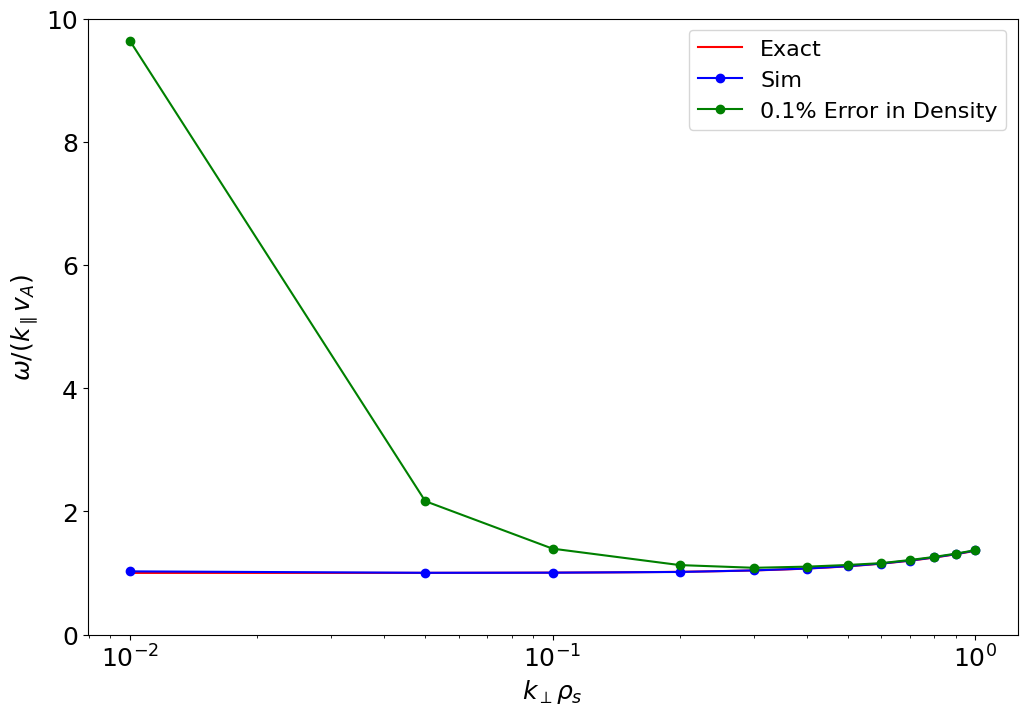

Write the Python code that produced this figure. (Note: this script raises an exception after producing the figure.)
from numpy import *
from scipy import special
from scipy import optimize
import matplotlib.pyplot as plt
import math
from matplotlib import rcParams
from matplotlib import rc

rcParams['legend.fontsize'] = 16
font = {'family' : 'sans-serif',
        'sans-serif' : ['Arial'],
        'size'   : 18}
rc('font', **font)

def plasmaDisp(z):
    return 1j*sqrt(pi)*exp(-z**2)*(1+special.erf(1j*z))

def derivPlasmaDisp(z):
    return -2*(1+z*plasmaDisp(z))

def eps(z,beta_e_val):
    return (m_i/m_e*beta_e_val*z**2-1)*(1+z*plasmaDisp(z)) - kPerpRho**2

def derivEps(z,beta_e_val):
    return (2*m_i/m_e*beta_e_val*z)*(1+z*plasmaDisp(z)) + (m_i/m_e*beta_e_val*z**2-1)*(plasmaDisp(z)+z*derivPlasmaDisp(z))

# Number of points to calculate damping rate at
nPoints = 100;
kPerpRhoList = linspace(0.01, 1.0, nPoints)
exactFreqList = zeros(nPoints)

m_i = 1.672621777e-27
m_e = 9.10938188e-31
mu0 = 4e-7*pi
kPar = 0.5
B = 1
Te0 = 250
eV = 1.602176565e-19
nSim = 9.947e19
beta_e = 2*mu0*Te0*eV*nSim/B**2
vA = B/sqrt(mu0*m_i*nSim)

tol = 1e-8
for index, kPerpRho in enumerate(kPerpRhoList):
  # Initial guess for z0 = omega/(k*sqrt(2)*vTe) using approximate expression for wave frequency
  z0 = vA/(sqrt(2*Te0*eV/m_e)*sqrt(1+2/beta_e*m_e/m_i*kPerpRho**2))

  z0 = optimize.newton(eps,z0,derivEps,(beta_e,),tol,10000)
  exactFreqList[index] = fabs(z0.real*sqrt(2*Te0*eV/m_e)/vA);

kPerpSimList = [0.01, 0.05, 0.1, 0.2, 0.3, 0.4, 0.5, 0.6, 0.7, 0.8, 0.9, 1.0]
tSimList = [2.802e-6, 2.867e-6, 2.861e-6, 2.829e-6, 2.759e-6, 2.681e-6, 2.589e-6, 2.492e-6, 2.392e-6, 2.294e-6,
    2.199e-6, 2.106e-6]
tSimListErrors = [2.980e-7, 1.327e-6, 2.061e-6, 2.549e-6, 2.652e-6, 2.607e-6, 2.544e-6, 2.479e-6, 2.376e-6, 2.280e-6,
    2.188e-6, 2.098e-6]
omegaSimList = zeros(len(kPerpSimList))
omegaSimListErrors = zeros(len(kPerpSimList))

for index, kPerpRho in enumerate(kPerpSimList):
  omegaSimList[index] = 0.5*(2*pi/tSimList[index])/(kPar*vA)
  omegaSimListErrors[index] = 0.5*(2*pi/tSimListErrors[index])/(kPar*vA)

# Make a plot
fig = plt.figure(1, figsize=(12,8))

plt.semilogx(kPerpRhoList, exactFreqList,'r-',label='Exact')
plt.semilogx(kPerpSimList, omegaSimList,'b-o',label='Sim')
plt.semilogx(kPerpSimList, omegaSimListErrors,'g-o',label='0.1% Error in Density')

#plt.xlim(kPerpRhoList[0],kPerpRhoList[-1])
plt.ylim(0,10)
plt.xlabel(r'$k_\perp \rho_s$')
plt.ylabel(r'$\omega/(k_\parallel v_A)$')
plt.legend(loc='upper right')
ax = fig.gca()
ax.set_xscale('log', basex=10, subsx=arange(2,9,1))
ax.xaxis.grid(True, which='both')
#plt.autoscale(enable=True,axis='y',tight=True)
plt.title(r'Scan at 16X32V, $\beta_e$ = 0.01')
plt.savefig('kaw_kPerpScan.pdf',bbox_inches='tight', \
                        pad_inches=0.1)
plt.show()
#plt.close()
